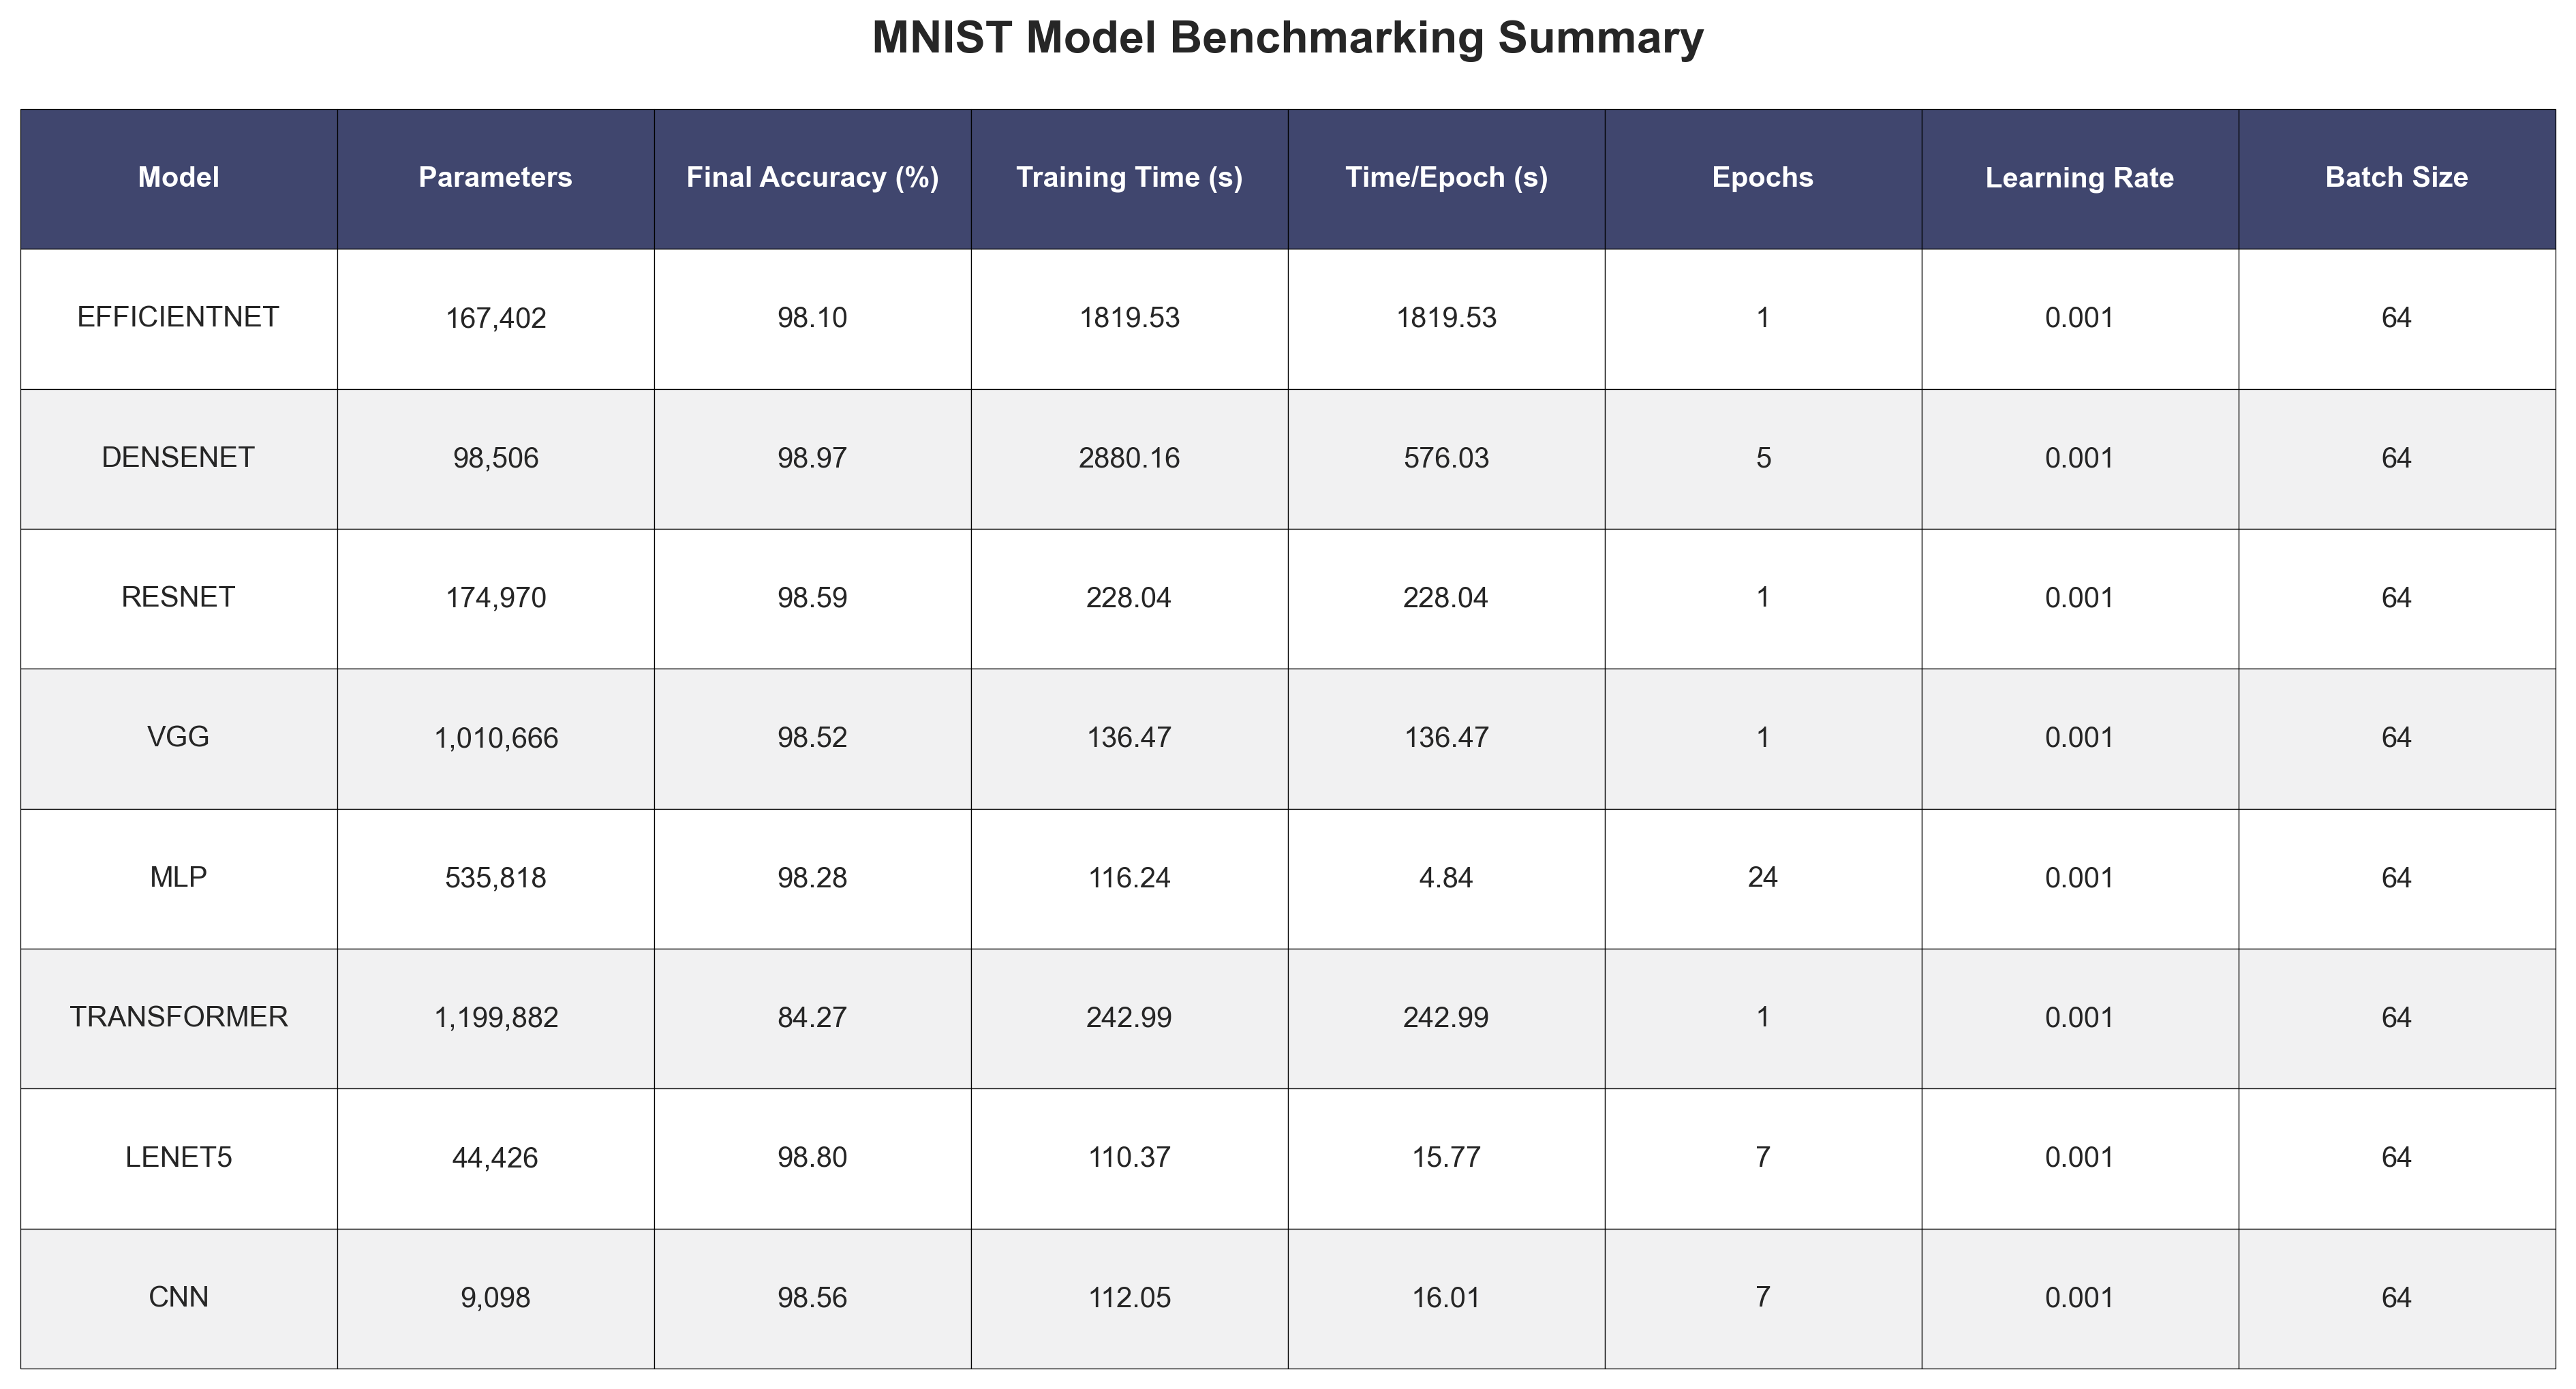

Source data for this figure (header and first rows):
Model, Parameters, Final Accuracy (%), Training Time (s), Time/Epoch (s), Epochs, Learning Rate, Batch Size
EFFICIENTNET, 167,402, 98.10, 1820, 1820, 1, 0.001, 64
DENSENET, 98,506, 98.97, 2880, 576, 5, 0.001, 64
RESNET, 174,970, 98.59, 228, 228, 1, 0.001, 64
VGG, 1,010,666, 98.52, 136.5, 136.5, 1, 0.001, 64
MLP, 535,818, 98.28, 116.2, 4.84, 24, 0.001, 64
TRANSFORMER, 1,199,882, 84.27, 243, 243, 1, 0.001, 64
LENET5, 44,426, 98.80, 110.4, 15.77, 7, 0.001, 64
CNN, 9,098, 98.56, 112, 16.01, 7, 0.001, 64
